Run: headless pygame with SDL's dummy video driver; simulated clock (each Clock.tick advances the game by its frame time, no real sleeping); random seed 0; keys injected as events and as key.get_pressed() state; no mouse input.
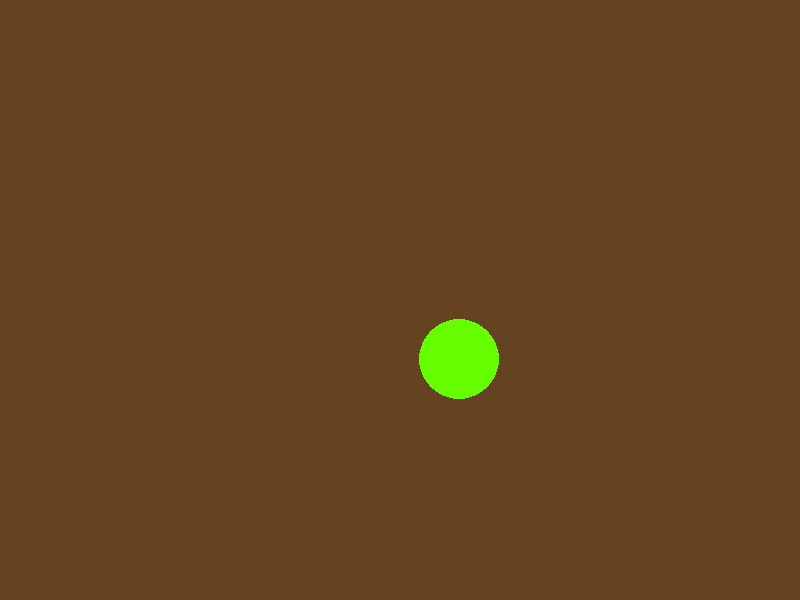
Frame 1 of 4 · flips 1–60 · no input
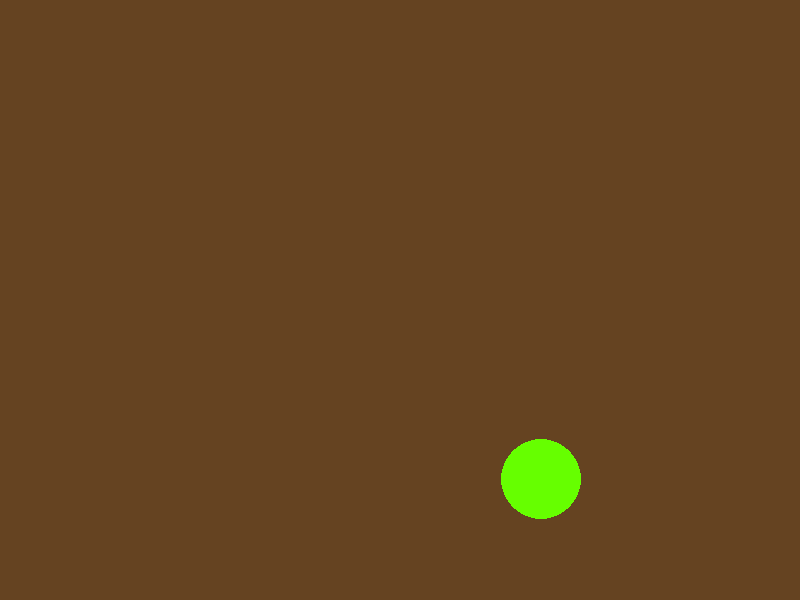
Frame 2 of 4 · flips 61–180 · tapped SPACE, RETURN · held RIGHT (→), D
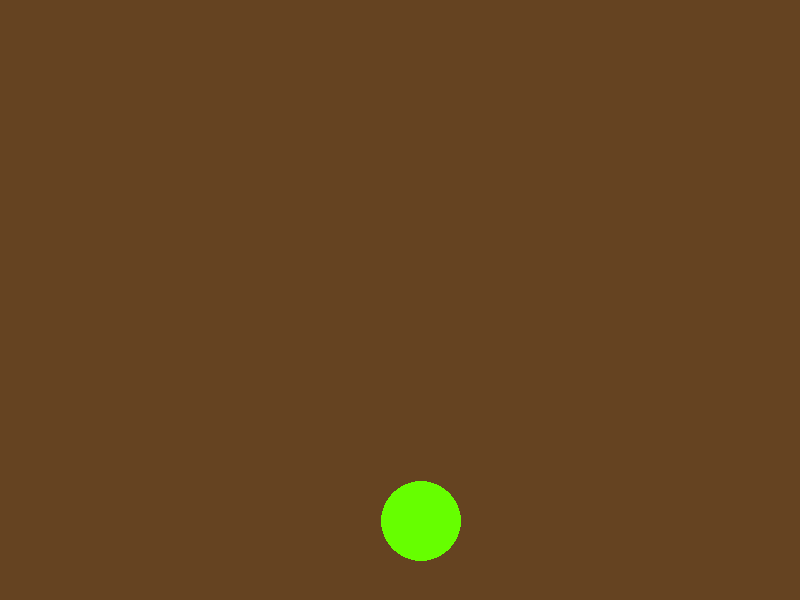
Frame 3 of 4 · flips 181–300 · held DOWN (↓), S
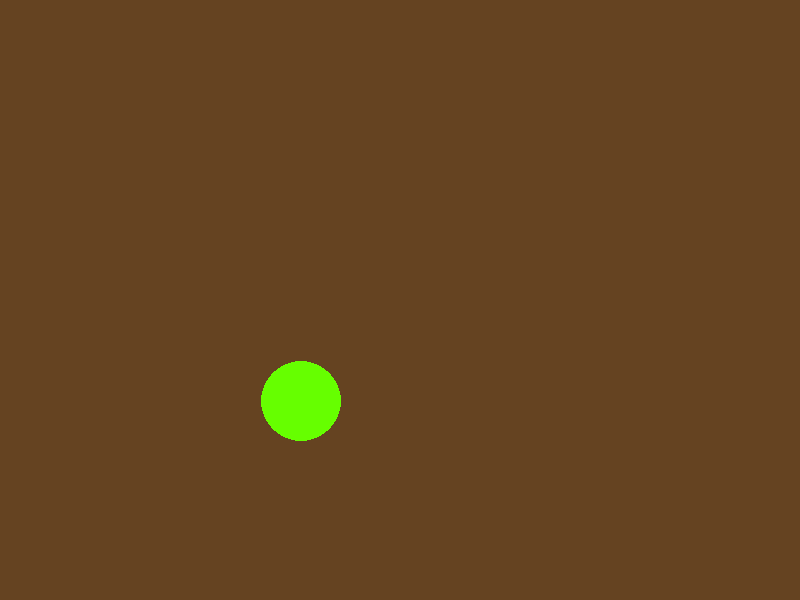
Frame 4 of 4 · flips 301–420 · held LEFT (←), A, UP (↑), W

The pygame program that drew these frames:

import pygame as pg
import sys
pg.init()

en , boy = 800 , 600
siyah =  0 , 0 , 0 # RGB 0- 255
beyaz = 255 ,255, 255
gri = 100,100,100
kahverengi = 101,67,33
yesil = 102,255,0
ekran = pg.display.set_mode( (en,boy)  )
x , y = en//2,boy//2
x_speed = y_speed = 1
yari_cap = 40

while True:
    for event in pg.event.get():
        if event.type == pg.QUIT :
            sys.exit();
    ekran.fill(kahverengi)
    pg.draw.circle(ekran,yesil,( x , y ),yari_cap)
    
    x += x_speed
    y += y_speed

    if x >= boy - yari_cap :
        x_speed *= -1
    if x <= 0+ yari_cap :
        x_speed *= -1

    if y >= boy - yari_cap :
        y_speed *= -1
    if y <= + yari_cap :
        y_speed *=  -1
    
    
    
    
    
    
    
    
    
    
    
    pg.display.flip()
